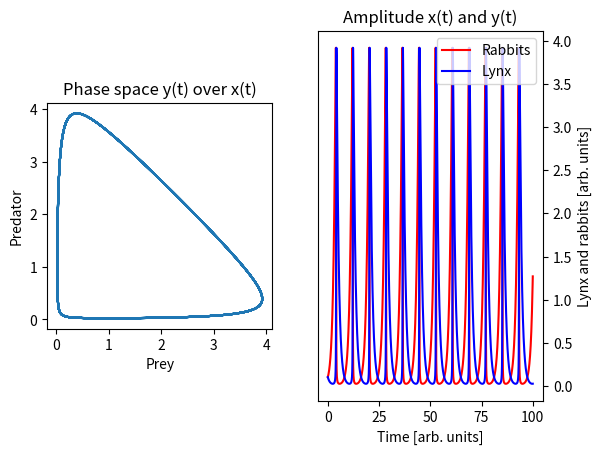

Write the Python code that produced this figure.
# -*- coding: utf-8 -*-
# ---
# jupyter:
#   jupytext:
#     text_representation:
#       extension: .py
#       format_name: light
#       format_version: '1.5'
#       jupytext_version: 1.11.3
#   kernelspec:
#     display_name: Python 3
#     language: python
#     name: python3
# ---

# # Luchs und Hase, Räuber-Beutedynamik, predator prey dynamics
#
# The respective equations of motion are two coupled first order differential equations of degree 1:
# \begin{align}
# \dot{x}(t)&=x(t)-x(t)y(t)\\
# \dot{y}(t)&=-y(t)+x(t)y(t)
# \end{align}

# What it needs i.t.o. libraries
import numpy as np
from scipy.integrate import odeint
import matplotlib.pyplot as plt


# This is the callable for odeint that carries the differential equation system
def func(r,t):
    # The function need exactly two arguments, where r is a list of dependet variables and 
                # t is a list instants in time where we want to have a solution for the r
    x,y=r          # cast the input list into two variables
    dxdt=+x-x*y-x**2*y**2   # the first equation
    dydt=-y+x*y+x**2*y**2   # the second eqution
    # [redacted]
    #dydt=-x+y*(1.0-x**2-y**2)
    return dxdt,dydt # return the left hand sides


# %matplotlib notebook
fig, (ax1,ax2) = plt.subplots(1,2) # Let's make two subplot side by side addressed by ax1 ans ax2
r0=(0.1,0.1) # initial conditions
t=np.linspace(0,100,10000) # time interval and sampling points
pos=odeint(func,r0,t)      # solve the initial value problem, we get back a list of two arrays, x and y
x=pos[:,0]                 # Let's cast them into x and y
y=pos[:,1]
#
ax1.set_title('Phase space y(t) over x(t)') # This sets the title of the left plot
ax1.set_aspect(1)       # set the aspect ratio of the graph
ax1.set_xlabel("Prey")        # Labeling of axes
ax1.set_ylabel("Predator")
ax1.plot(x,y)
# Same game for the amplitudes
ax2.set_title('Amplitude x(t) and y(t)') # This sets the title of the left plot
#ax2.set_aspect(18)       # set the aspect ratio of the graph
ax2.yaxis.tick_right()
ax2.yaxis.set_label_position("right")
ax2.set_xlabel("Time [arb. units]")
ax2.set_ylabel("Lynx and rabbits [arb. units]")
ax2.plot(t,x,'r',label="Rabbits")
ax2.plot(t,y,'b',label="Lynx")
ax2.legend()


